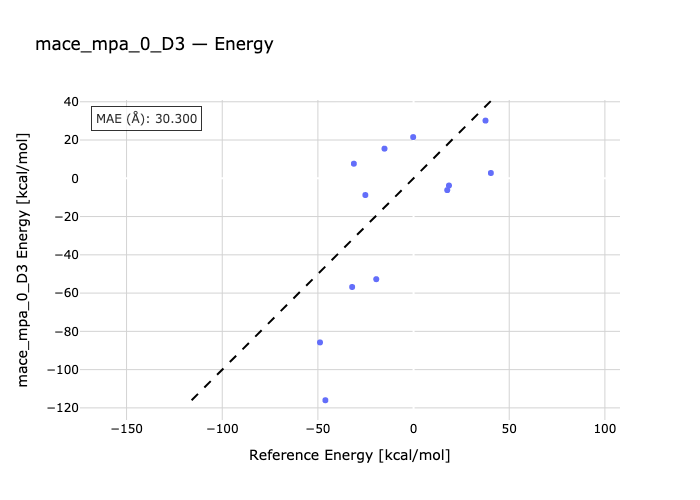

Data behind this chart, as committed beside it:
species, reference, predicted
nh3-bh3-bh3-nh3, -32.1, -56.81
nh3-bh3-h2-nh2-bh2, -0.2, 21.54
h2-nh-bh-nh2-bh2, 37.6, 30.16
cbut-nh2-bh2, -19.5, -52.74
h2-nh2-bh2-bz, -48.9, -85.78
ch-nh2-bh2, -46.1, -116
BH3PH3-BH3-PH3, -25.2, -8.751
K_H-BH3PH3-H2, 40.4, 2.762
BF3PMe3-BF3-PMe3, -15.2, 15.49
K_F-BF3PMe3-H2, 18.5, -3.777
BCl3PMe3-BCl3-PMe3, -31.2, 7.63
K_Cl-BCl3PMe3-H2, 17.6, -6.191
